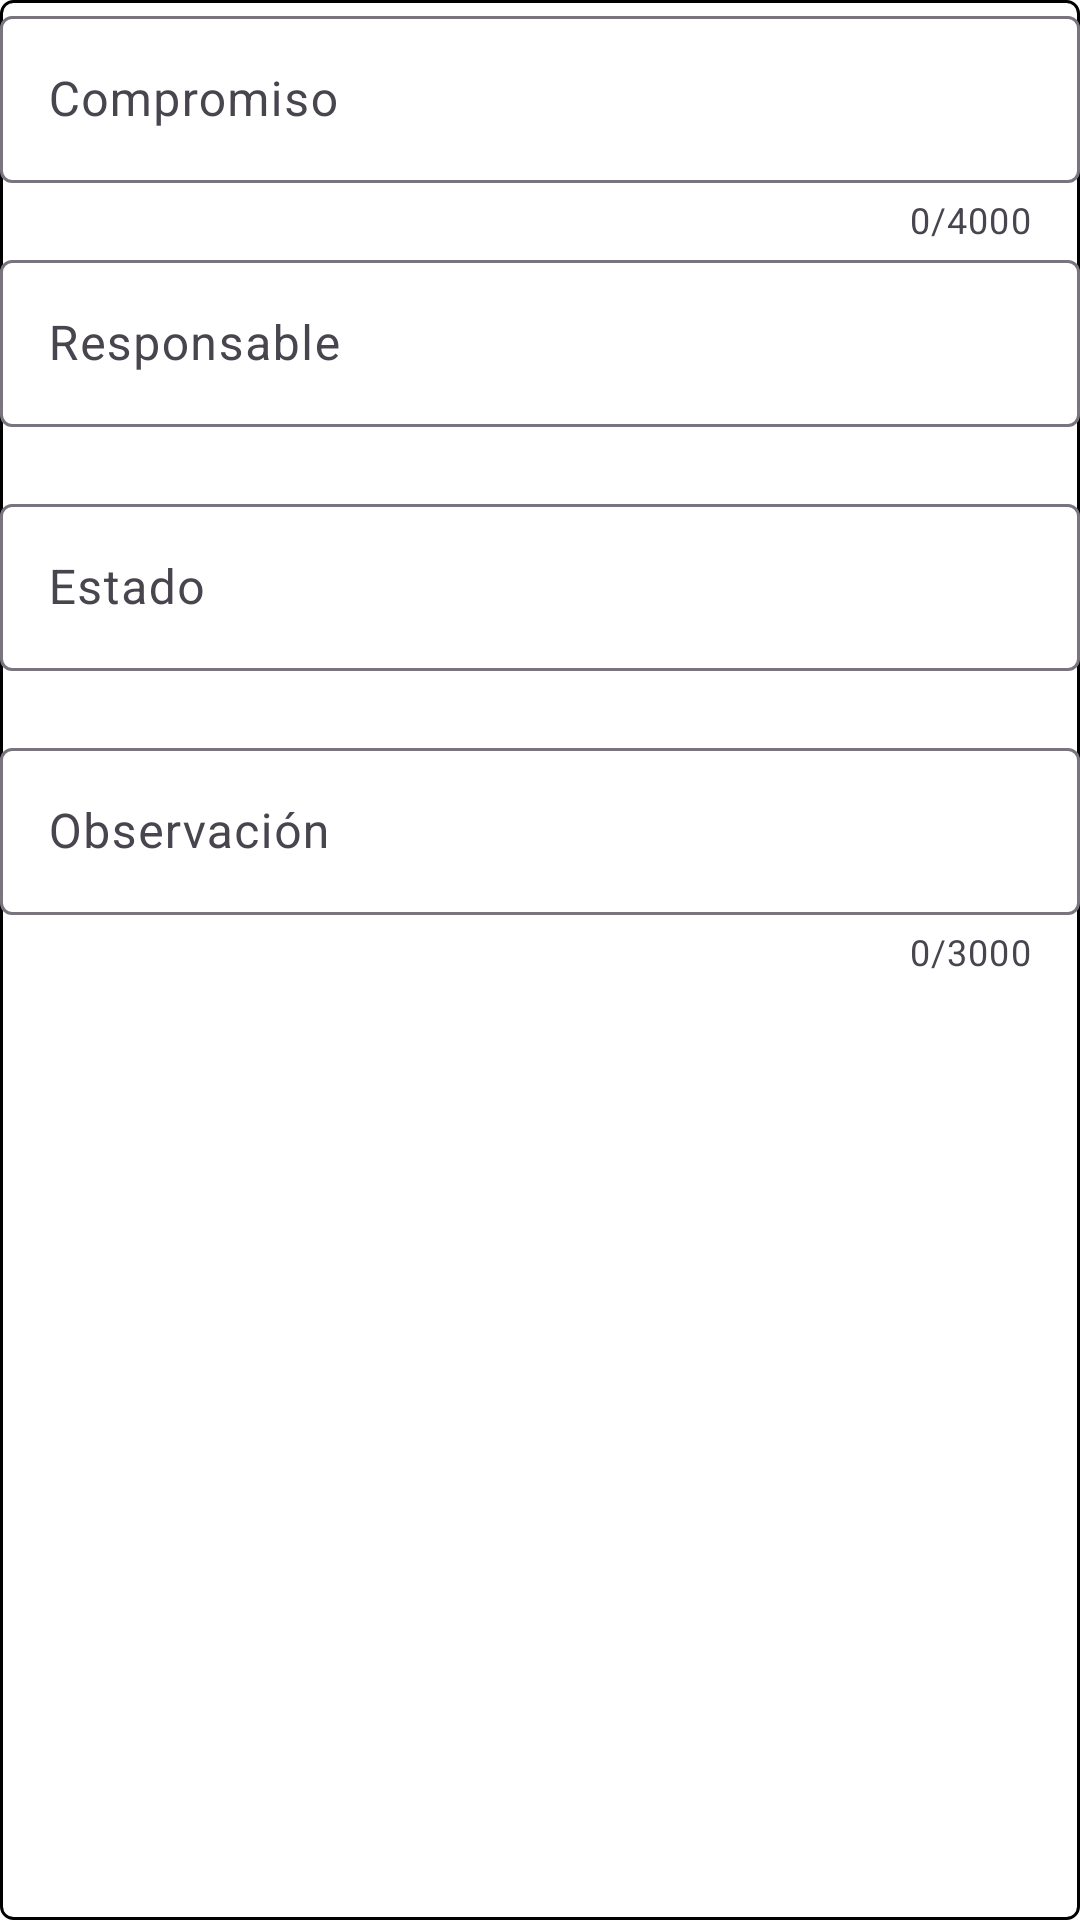

Layout XML and referenced resources for this Android screen:
<!-- AndroidManifest.xml: application theme Theme.AppSig2 -->
<!-- res/layout/compromiso.xml -->
<LinearLayout xmlns:android="http://schemas.android.com/apk/res/android"
    xmlns:app="http://schemas.android.com/apk/res-auto"
    android:layout_width="match_parent"
    android:layout_height="wrap_content"
    android:background="@drawable/border"
    android:clickable="true"
    android:orientation="vertical"
    >


    <com.google.android.material.textfield.TextInputLayout
        android:id="@+id/til_compromiso"
        android:layout_width="match_parent"
        android:layout_height="wrap_content"
        android:hint="Compromiso"
        app:counterEnabled="true"
        app:counterMaxLength="4000"
        app:errorEnabled="true">

        <com.google.android.material.textfield.TextInputEditText
            android:id="@+id/tie_compromiso"
            android:layout_width="match_parent"
            android:layout_height="wrap_content"
            android:maxLength="4000" />

    </com.google.android.material.textfield.TextInputLayout>

    <com.google.android.material.textfield.TextInputLayout
        android:id="@+id/til_responsable_compromiso"
        android:layout_width="match_parent"
        android:layout_height="wrap_content"
        app:errorEnabled="true">

        <com.google.android.material.textfield.TextInputEditText
            android:id="@+id/tie_responsable_compromiso"
            android:layout_width="match_parent"
            android:layout_height="wrap_content"
            android:hint="Responsable" />
    </com.google.android.material.textfield.TextInputLayout>

    <com.google.android.material.textfield.TextInputLayout
        android:id="@+id/til_estado_compromiso"
        android:layout_width="match_parent"
        android:layout_height="wrap_content"
        app:errorEnabled="true">

        <com.google.android.material.textfield.TextInputEditText
            android:id="@+id/tie_estado_compromiso"
            android:layout_width="match_parent"
            android:layout_height="wrap_content"
            android:hint="Estado" />
    </com.google.android.material.textfield.TextInputLayout>

    <com.google.android.material.textfield.TextInputLayout
        android:id="@+id/til_observacion_compromiso"
        android:layout_width="match_parent"
        android:layout_height="match_parent"
        app:counterEnabled="true"
        app:counterMaxLength="3000"
        app:errorEnabled="true">

        <com.google.android.material.textfield.TextInputEditText
            android:id="@+id/tie_observacion_compromiso"
            android:layout_width="match_parent"
            android:layout_height="wrap_content"
            android:hint="Observación"
            android:maxLength="3000" />
    </com.google.android.material.textfield.TextInputLayout>

</LinearLayout>
<!-- resources referenced by this layout -->
<resources>
  <!-- drawable border (drawable) -->
  <?xml version="1.0" encoding="utf-8"?>
  <layer-list xmlns:android="http://schemas.android.com/apk/res/android">
      
      <item android:drawable="@android:color/white" />
  
      
      <item>
          <shape android:shape="rectangle">
              <corners android:radius="4dp" />
              <stroke
                  android:width="1dp"
              android:color="@android:color/black" />
          </shape>
      </item>
  </layer-list>
  <style name="Theme.AppSig2" parent="Base.Theme.AppSig2" />
  <style name="Base.Theme.AppSig2" parent="Theme.Material3.DayNight.NoActionBar">
          
          
          <item name="colorPrimary">@color/verde</item>
      </style>
  <color name="verde">#19626e</color>
</resources>
